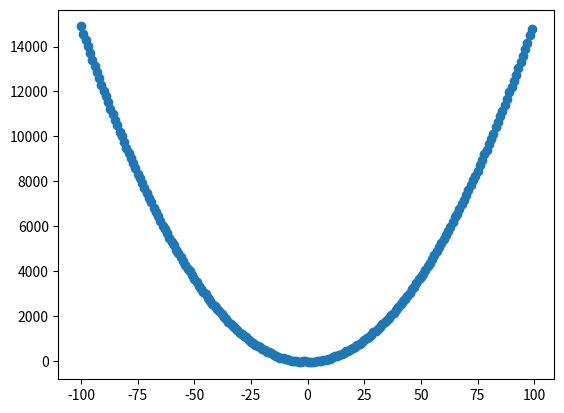

This chart was generated by the following Python code:
import matplotlib.pyplot as plt
import random
import numpy as np

class LinearRegression:
    def __init__(self, order=1, x=None, y=None):
        self.order = order + 1
        self.weights = np.zeros(self.order)
        self.raw_func = lambda x: np.array([x**exp for exp in range(self.order - 1, -1, -1)])
        self.loss = lambda y_true, y_pred: (y_true - y_pred)**2
        if x and y:
            self.init(x, y)

    def init(self, x, y):
        self.x = np.array(x)
        self.y = np.array(y)

    def run(self, batch_size=10, learning_rate=0.0001, epochs=1000):
        for epoch in range(epochs):
            idxs = np.random.choice(self.x.size, batch_size, replace=True)
            mini_batch_x = np.array([self.x[idx] for idx in idxs])
            mini_batch_y = np.array([self.y[idx] for idx in idxs])
            print(mini_batch_x)
            print("mini_batch_x^")
            print(mini_batch_y)
            print("mini_batch_y^")
            print(self.raw_func(mini_batch_x))
            print("raw^")
            print(np.dot(self.weights, self.raw_func(mini_batch_x)))
            print("preds^")

            preds = np.dot(self.weights, self.raw_func(mini_batch_x))


            print((mini_batch_y - preds))
            print("piecewise^")
            print(np.dot(self.raw_func(mini_batch_x), (mini_batch_y - preds)))
            print("d_weights^")

            d_weights = (-2.0/batch_size) * np.dot(self.raw_func(mini_batch_x), (mini_batch_y - preds))
            self.weights = self.weights - learning_rate * d_weights
            print(self.weights)
            print("weights^\n")

    def show(self):
        preds = np.dot(self.weights, self.raw_func(self.x))
        plt.plot(self.x, preds, color='green')
        plt.show()


x_vals = np.array(range(-100,100))
y_vals = np.array([1.5 * x**2 + x + random.randint(-50,5) for x in x_vals])
data = zip(x_vals, y_vals)
plt.scatter(x_vals, y_vals)
model = LinearRegression(order=2)
model.init(x_vals, y_vals)
model.run(learning_rate=0.000001)
model.show()
#preds = [func(x) for x in x_vals]
#plt.plot(x_vals, preds, color='green')
#plt.show()

"""
m = 1.5
c = 0.1
func = lambda x: m * x + c
loss = lambda idx, pred: (y_vals[idx] - pred)**2
preds = [func(x) for x in x_vals]
plt.plot(x_vals, preds, color='red')
#plt.plot(x_vals, [loss(idx, preds[idx]) for idx in range(len(preds))], color='green')
m = 0
c = 0
cost_history = []
for epoch in range(2000):
    mini_batch = np.random.choice(x_vals.size, 10, replace=True)
    mini_batch_x = np.array([x_vals[idx] for idx in mini_batch])
    mini_batch_y = np.array([y_vals[idx] for idx in mini_batch])
    print(len(mini_batch_x), len(mini_batch_y))
    #print(mini_batch_x, mini_batch_y)
    preds = func(mini_batch_x)
    #print("mini_batch_x ", mini_batch_x)
    #print("mini_batch_y ", mini_batch_y)
    #print("preds ", preds)
    print()
    #print(np.sum(mini_batch_x * (mini_batch_y - preds)))
    #print(np.dot(mini_batch_x, (mini_batch_y - preds)))
    #print(np.dot(mini_batch_x, (mini_batch_y - preds)))
    d_m = -0.2 * np.sum(mini_batch_x * (mini_batch_y - preds))
    d_c = -0.2 * np.sum(mini_batch_y - preds)
    #print(d_m, d_c)
    m = m - 0.0001 * d_m
    c = c - 0.001 * d_c
    #print(m, c)
preds = [func(x) for x in x_vals]
plt.plot(x_vals, preds, color='green')
plt.show()
"""
